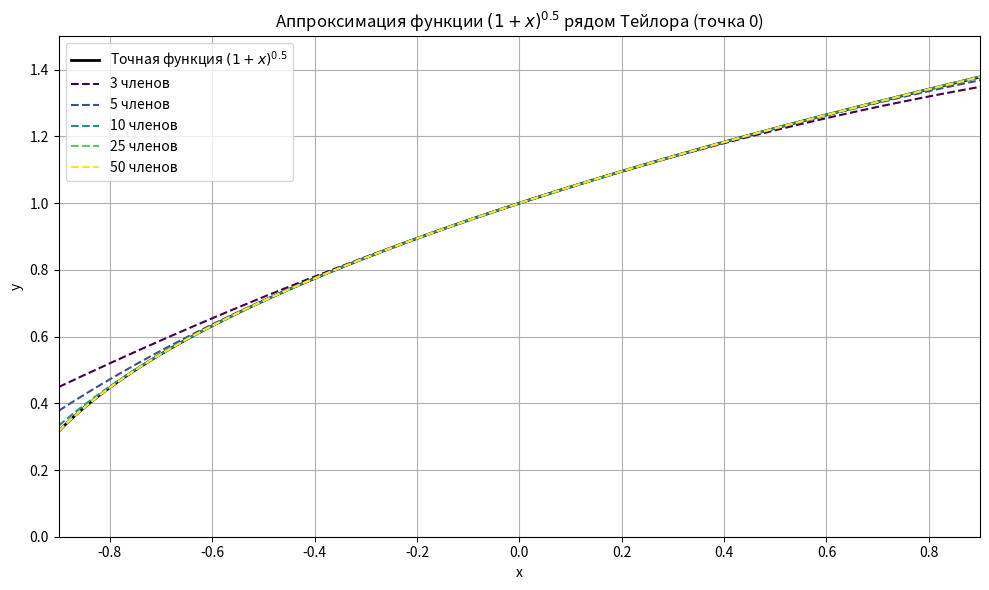

Write Python code to recreate this figure.
import numpy as np
import matplotlib.pyplot as plt

def taylor_coeffs_binomial(a, n_max):
    """
    Возвращает список коэффициентов Тейлора для (1+x)^a:
    coeffs[n] = f^(n)(0)/n! = C(a, n)
    """
    coeffs = [1.0]  # n=0
    for n in range(1, n_max + 1):
        # Рекуррентное соотношение для биномиальных коэффициентов
        # C(a, n) = C(a, n-1) * (a - n + 1) / n
        coeffs.append(coeffs[-1] * (a - n + 1) / n)
    return coeffs

def taylor_series(x_vals, coeffs):
    """
    Вычисляет значение ряда Тейлора в точках x_vals,
    используя коэффициенты coeffs[0..M].
    """
    result = np.zeros_like(x_vals, dtype=float)
    for n, c in enumerate(coeffs):
        result += c * (x_vals ** n)
    return result

# Параметры
a = 0.5          # (1+x)^0.5 = sqrt(1+x)
x_min, x_max = -0.9, 0.9  # интервал, где ряд сходится (|x| < 1)
n_vals = [3, 5, 10, 25, 50]  # количество членов ряда (включая нулевой)

# Точная функция
x = np.linspace(x_min, x_max, 500)
y_exact = (1 + x) ** a

# Строим графики
plt.figure(figsize=(10, 6))
plt.plot(x, y_exact, 'k-', linewidth=2, label='Точная функция $(1+x)^{0.5}$')

colors = plt.cm.viridis(np.linspace(0, 1, len(n_vals)))

for N, color in zip(n_vals, colors):
    # Получаем коэффициенты для N членов (от n=0 до N-1)
    coeffs = taylor_coeffs_binomial(a, N-1)
    y_approx = taylor_series(x, coeffs)
    plt.plot(x, y_approx, '--', color=color, label=f'{N} членов')

plt.title(f'Аппроксимация функции $(1+x)^{{{a}}}$ рядом Тейлора (точка 0)')
plt.xlabel('x')
plt.ylabel('y')
plt.legend()
plt.grid(True)
plt.xlim(x_min, x_max)
plt.ylim(0, 1.5)
plt.tight_layout()
plt.show()
